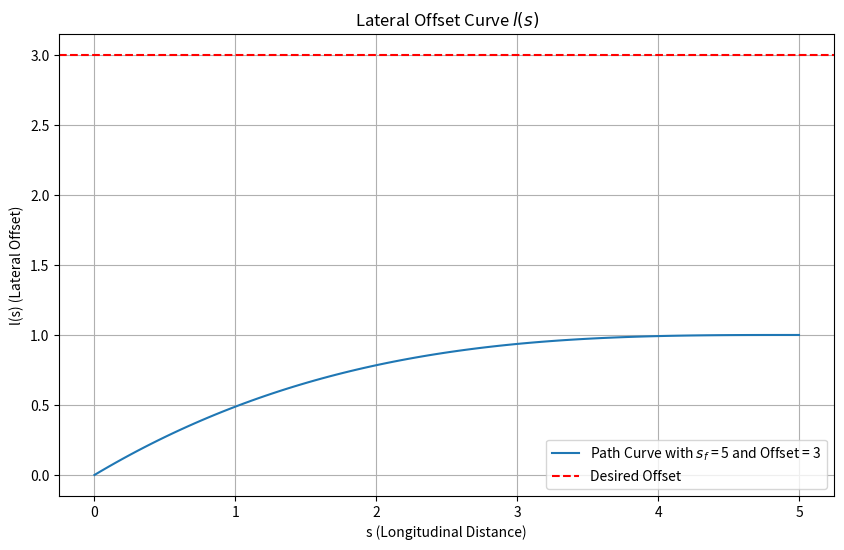

Source code (Python):
import numpy as np
import matplotlib.pyplot as plt

# Given parameters
sf = 5
offset = 3
theta_0 = np.arctan(offset / sf)

# Define the cubic polynomial l(s)
s = np.linspace(0, sf, 100)
l_s = np.tan(theta_0) * (s - (s**2 / sf) + (s**3 / (3 * sf**2)))

# Plotting the curve
plt.figure(figsize=(10, 6))
plt.plot(s, l_s, label=f'Path Curve with $s_f$ = {sf} and Offset = {offset}')
plt.axhline(y=offset, color='r', linestyle='--', label='Desired Offset')
plt.title('Lateral Offset Curve $l(s)$')
plt.xlabel('s (Longitudinal Distance)')
plt.ylabel('l(s) (Lateral Offset)')
plt.grid(True)
plt.legend()
plt.show()
